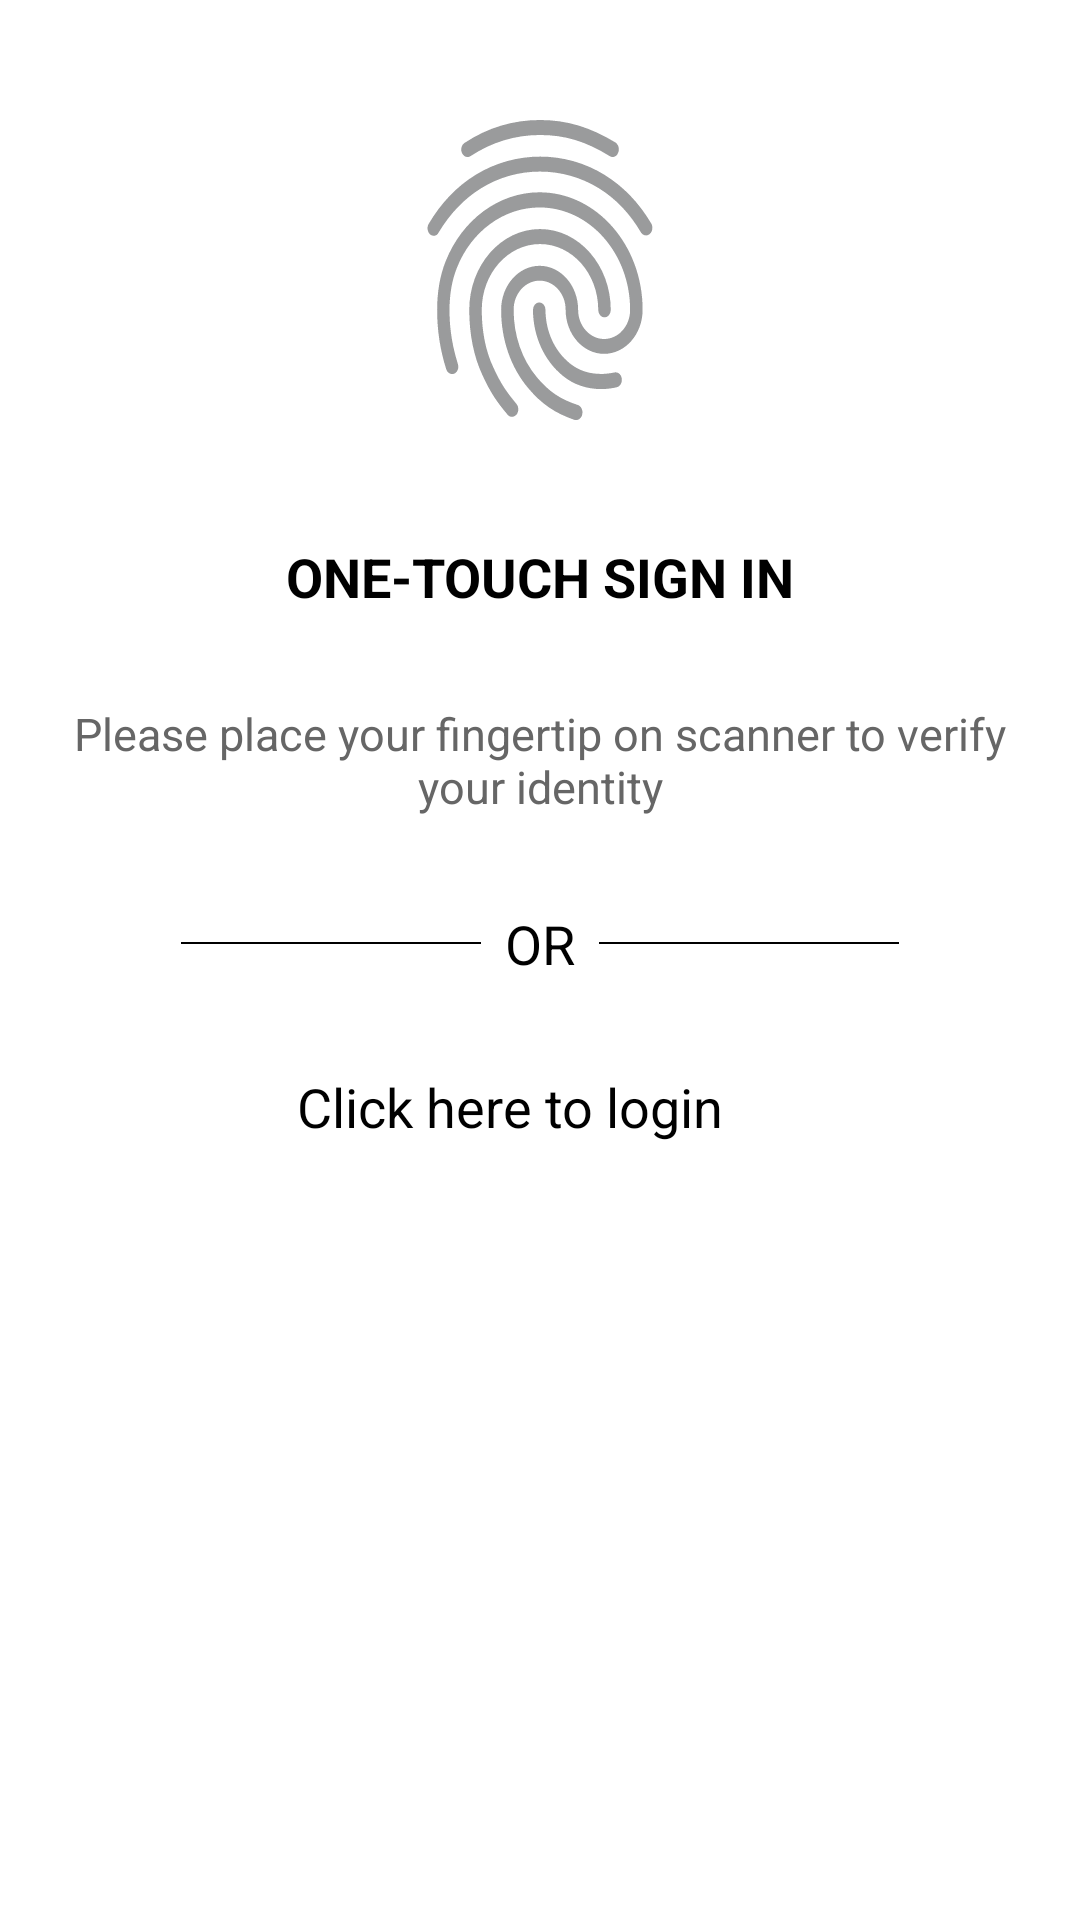

Produce the Android XML layout that renders to this screen, including the resource entries it uses.
<!-- AndroidManifest.xml: application theme AppTheme -->
<!-- res/layout/bottom_sheet.xml -->
<?xml version="1.0" encoding="utf-8"?>
<LinearLayout xmlns:android="http://schemas.android.com/apk/res/android"
    android:layout_width="match_parent"
    android:layout_height="wrap_content"
    android:gravity="center_horizontal"
    android:orientation="vertical"
    android:paddingLeft="20dp"
    android:paddingTop="30dp"
    android:paddingRight="20dp"
    android:paddingBottom="30dp">
    

    <ImageView
        android:id="@+id/imgFingerprint"
        android:layout_width="100dp"
        android:layout_height="120dp"
        android:layout_marginBottom="30dp"
        android:contentDescription="@null"
        android:scaleType="fitXY"
        android:src="@drawable/ic_fingerprint_grey" />
    

    <LinearLayout
        android:layout_width="match_parent"
        android:layout_height="wrap_content"
        android:gravity="center"
        android:orientation="vertical">

        <TextView
            android:layout_width="match_parent"
            android:layout_height="wrap_content"
            android:gravity="center_horizontal"
            android:text="One-Touch Sign In"
            android:textAllCaps="true"
            android:textColor="@color/black"
            android:textSize="18sp"
            android:textStyle="bold" />

        <TextView
            android:layout_width="match_parent"
            android:layout_height="wrap_content"
            android:layout_marginTop="30dp"
            android:gravity="center_horizontal"
            android:text="Please place your fingertip on scanner to verify your identity"
            android:textColor="#666"
            android:textSize="15sp" />

        <LinearLayout
            android:layout_width="match_parent"
            android:layout_height="wrap_content"
            android:layout_marginTop="30dp"
            android:layout_marginBottom="30dp"
            android:gravity="center_vertical|center_horizontal"
            android:orientation="horizontal">

            <View
                android:layout_width="100dp"
                android:layout_height="0.5dp"
                android:background="@color/black" />

            <TextView
                android:id="@+id/item_description"
                android:layout_width="wrap_content"
                android:layout_height="wrap_content"
                android:layout_gravity="center_horizontal"
                android:layout_marginLeft="8dp"
                android:layout_marginRight="8dp"
                android:text="OR"
                android:textColor="@color/black"
                android:textSize="18sp" />

            <View
                android:layout_width="100dp"
                android:layout_height="0.5dp"
                android:background="@color/black" />
        </LinearLayout>

    </LinearLayout>

    <LinearLayout
        android:id="@+id/linLogin"
        android:layout_width="match_parent"
        android:layout_height="wrap_content"
        android:layout_marginBottom="10dp"
        android:gravity="center_vertical|center_horizontal"
        android:orientation="horizontal">

        <TextView
            android:layout_width="wrap_content"
            android:layout_height="wrap_content"
            android:layout_marginStart="0dp"
            android:layout_marginLeft="0dp"
            android:layout_marginEnd="5dp"
            android:layout_marginRight="5dp"
            android:text="Click here to login"
            android:textColor="@color/black"
            android:textSize="18sp" />

        <ImageView
            android:layout_width="15dp"
            android:layout_height="12dp"
            android:layout_gravity="center_vertical"
            android:scaleType="fitXY"
            android:src="@drawable/ic_right_arrow" />
    </LinearLayout>

</LinearLayout>
<!-- resources referenced by this layout -->
<resources>
  <color name="black">#FF000000</color>
  <!-- drawable bg_bottom_sheet (drawable) -->
  <shape xmlns:android="http://schemas.android.com/apk/res/android"
      android:shape="rectangle">
  
      <solid android:color="@color/white" />
  
      <corners
          android:topLeftRadius="30dp"
          android:topRightRadius="30dp" />
  </shape>
  <!-- drawable ic_fingerprint_grey: vector/xml drawable (drawable, 2441 chars, omitted) -->
  <style name="AppTheme" parent="Theme.MaterialComponents.DayNight.DarkActionBar">
          
          <item name="colorPrimary">@color/purple_500</item>
          <item name="colorPrimaryVariant">@color/purple_700</item>
          <item name="colorOnPrimary">@color/white</item>
          
          <item name="colorSecondary">@color/teal_200</item>
          <item name="colorSecondaryVariant">@color/teal_700</item>
          <item name="colorOnSecondary">@color/black</item>
          
          <item name="android:statusBarColor" tools:targetApi="l">?attr/colorPrimaryVariant</item>
          
  
  
          <item name="bottomSheetDialogTheme">@style/AppBottomSheetDialogTheme</item>
      </style>
  <color name="white">#FFFFFFFF</color>
  <color name="purple_500">#FF6200EE</color>
  <color name="purple_700">#FF3700B3</color>
  <color name="teal_200">#FF03DAC5</color>
  <color name="teal_700">#FF018786</color>
  <style name="AppBottomSheetDialogTheme" parent="Theme.Design.Light.BottomSheetDialog">
          <item name="bottomSheetStyle">@style/AppModalStyle</item>
      </style>
  <style name="AppModalStyle" parent="Widget.Design.BottomSheet.Modal">
          <item name="android:background">@drawable/bg_bottom_sheet</item>
      </style>
</resources>
